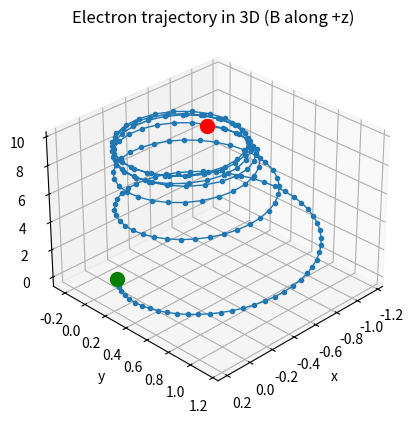
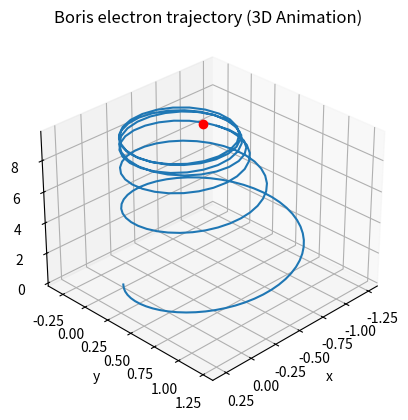

Write Python code to recreate these figures, in order.
import numpy as np
import matplotlib.pyplot as plt
from matplotlib.animation import FuncAnimation
from mpl_toolkits.mplot3d import Axes3D

plt.ion()

class Particle: 
    def __init__(self, q, m, r, v):
        self.q = q  # charge
        self.m = m  # mass
        self.r = np.array(r, dtype=float)  # position vector
        self.v = np.array(v, dtype=float)  # velocity vector

    def __repr__(self):
        return f"Particle(q={self.q}, m={self.m}, r={self.r}, v={self.v})"
    
    def boris_pusher(self, E, B, dt):
        #Half acceleration from the E field 
        v_minus = self.v + (self.q * dt / (2 * self.m)) * E
        #Rotation due to the B field
        t_vec = (self.q * dt / (2 * self.m)) * B
        t_mag_sq = np.dot(t_vec, t_vec)
        s_vec = 2 * t_vec / (1 + t_mag_sq)

        #First rotation 
        v_prime = v_minus + np.cross(v_minus, t_vec)
        v_plus = v_minus + np.cross(v_prime, s_vec)

        #Second half acceleration from the E field
        v_n_plus_half = v_plus + (self.q * dt / (2 * self.m)) * E
        #update particle 
        self.v = v_n_plus_half
        self.r = self.r + self.v * dt
        return self

def B_mirror(r, B0=1.0, alpha=0.02):
    x, y, z = r
    Bz = B0 * (1.0 + alpha * z**2)
    dBz_dz = 2 * alpha * B0 * z

    Bx = -0.5 * x * dBz_dz
    By = -0.5 * y * dBz_dz

    return np.array([Bx, By, Bz])


if __name__ == "__main__":
    dt = 0.1     
    q = -1.0  
    m = 1.0           

    initial_r = [0.0, 0.0, 0.0]
    initial_v = [0.5, 0.5, 1.0] 

    # Create the particle
    electron = Particle(q=q, m=m, r=initial_r, v=initial_v)

    print("Initial State")
    print(electron)
    print("---------------------\n")
    num_steps = 200
    r_history = [electron.r.copy()]
    E_field = np.array([0.0, 0.0, 0.0])

    for i in range(num_steps):  
        B_field = B_mirror(electron.r)
        electron = electron.boris_pusher(E_field, B_field, dt)
        r_history.append(electron.r.copy())

    print("\n--- Final State ---")
    print(electron)

    r_history = np.array(r_history)
    x = r_history[:, 0]
    y = r_history[:, 1]
    z = r_history[:, 2]

    #plotting the trajectory
    fig = plt.figure()
    ax = fig.add_subplot(111, projection="3d")
    ax.plot(x, y, z, marker=".", linewidth=1)

    # Mark starting and ending points
    ax.scatter(x[0], y[0], z[0], color="green", marker="o", s=100)  # start
    ax.scatter(x[-1], y[-1], z[-1], color="red", marker="o", s=100)  # end

    ax.set_xlabel("x")
    ax.set_ylabel("y")
    ax.set_zlabel("z")
    ax.set_title("Electron trajectory in 3D (B along +z)")
    ax.view_init(elev=30, azim=45)  
    plt.show()

    # Animation of the trajectory
    fig = plt.figure()
    ax = fig.add_subplot(111, projection="3d")

    line, = ax.plot([], [], [], lw=1.5)
    point, = ax.plot([], [], [], "ro")

    margin = 0.2
    ax.set_xlim(x.min() - margin, x.max() + margin)
    ax.set_ylim(y.min() - margin, y.max() + margin)
    ax.set_zlim(z.min() - margin, z.max() + margin)

    ax.set_xlabel("x")
    ax.set_ylabel("y")
    ax.set_zlabel("z")
    ax.set_title("Boris electron trajectory (3D Animation)")
    ax.view_init(elev=30, azim=45)

    for i in range(len(x)):
        line.set_data(x[:i], y[:i])
        line.set_3d_properties(z[:i])
        point.set_data(x[i:i+1], y[i:i+1])
        point.set_3d_properties(z[i:i+1])
        plt.pause(0.01)

    plt.ioff()
    plt.show()
